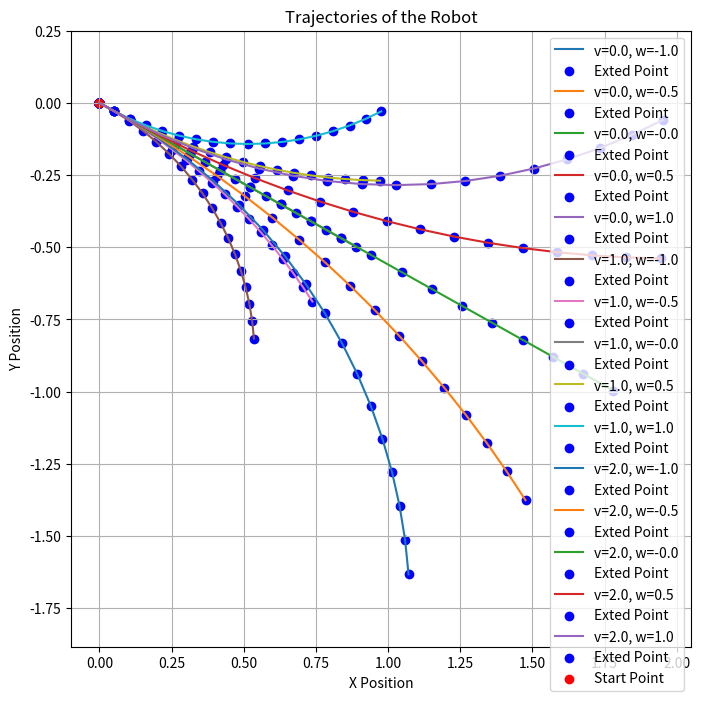

The matplotlib source for this figure:
'''
[redacted]
Date: 2025-02-19 09:14:24
FilePath: /test/PY_/visExtNode.py
Description: 

[redacted]
'''
import numpy as np
import matplotlib.pyplot as plt

# 定义状态转移函数
def state_trans(x, u, dt):
    """
    状态转移函数
    :param x: 当前状态 [x, y, theta]
    :param u: 控制输入 [v, w]
    :param dt: 时间步长
    :return: 新状态
    """
    x_new = np.zeros_like(x)
    x_new[0] = x[0] + np.cos(x[2]) * u[0] * dt
    x_new[1] = x[1] + np.sin(x[2]) * u[0] * dt
    x_new[2] = x[2] + u[1] * dt
    return x_new

# 参数定义
param = {
    'vMax': 2.0,
    'wMax': 1.0,
    'dt': 1.0,
    'collSampleTime': 0.06
}

# 初始状态
cur = np.array([0.0, 0.0, -0.51037])  # 初始位置 (x, y) 和方向 theta

# 用于存储轨迹的列表
trajectories = []

# 遍历速度和角速度
for v in np.arange(0, param['vMax']+1e-5, 1.0):
    for w in np.arange(-param['wMax']-1e-5, param['wMax']+1e-5, param['wMax']/2):
        # 初始状态
        x_temp = cur.copy()
        trajectory = [x_temp[:2]]  # 存储 (x, y) 轨迹
        for t in np.arange(0, param['dt'], param['collSampleTime']):
            # 更新状态
            x_temp = state_trans(x_temp, np.array([v, w]), param['collSampleTime'])
            trajectory.append(x_temp[:2])  # 保存 (x, y)
        trajectories.append((np.array(trajectory), v, w))  # 保存轨迹和对应的 v, w

# 可视化轨迹
plt.figure(figsize=(8, 8))
for trajectory, v, w in trajectories:
    plt.plot(trajectory[:, 0], trajectory[:, 1], label=f"v={v:.1f}, w={w:.1f}")
    plt.scatter(trajectory[:, 0], trajectory[:, 1], color='blue', label='Exted Point')


plt.scatter(cur[0], cur[1], color='red', label='Start Point')
plt.title("Trajectories of the Robot")
plt.xlabel("X Position")
plt.ylabel("Y Position")
plt.legend()
plt.grid(True)
plt.axis('equal')
plt.show()